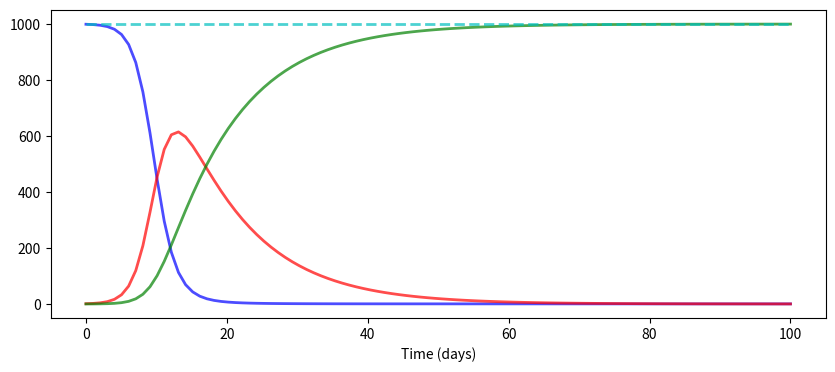

Python code for this plot:
from scipy.integrate import odeint
import numpy as np
import matplotlib.pyplot as plt

class Derivatives:
    def __init__(self, ):
        self.population = 1000       # (N) 100 % population
        self.susceptible = self.population - 1       # S(t) 99 % of the population is susceptible in the beginning
        self.infected = 1           # I(t) 0 % of the population is infected in the beginning
        self.recovered = 0          # R(t) 0 % of the population is recoverd in the beginning

        self.contacts = 0.8
        self.healed = 0.1

    def plot(self, t, S, I, R):
        print(S, I, R)
        f, ax = plt.subplots(1, 1, figsize=(10, 4))
        ax.plot(t, S, 'b', alpha=0.7, linewidth=2, label='Susceptible')
        ax.plot(t, I, 'r', alpha=0.7, linewidth=2, label='Infected')
        ax.plot(t, R, 'g', alpha=0.7, linewidth=2, label='Recovered')
        ax.plot(t, S + I + R, 'c--', alpha=0.7, linewidth=2, label='Total')
        ax.set_xlabel('Time (days)')

        plt.show()

    def set_population(self, population):
        self.population = population


    def okesusceptible(self, S, I):
        return -self.contacts * S * I / self.population

        # self.susceptible = -self.beta * self.susceptible * self.infected / self.population
        # return self.susceptible

    def okeinfected(self, I, S):
        return self.contacts * I * S / self.population - self.healed * I

        # self.infected = self.delta * self.exposed - self.gamma * self.infected
        # return self.infected

    def okerecovered(self, I):
        return self.healed * I

        # self.recovered = self.gamma * self.infected
        # return self.recovered

    def deriv(self, y, t):
        S, I, R = y
        dSdt = self.okesusceptible(S, I)
        dIdt = self.okeinfected(I, S)
        dRdt = self.okerecovered(I)
        print(dSdt, dIdt, dRdt)
        return dSdt, dIdt, dRdt

    def derivatives_calculator(self):
        pass

    def calculate(self):
        S0, I0, R0 = self.susceptible, self.infected, self.recovered
        t = np.linspace(0, 100, 100)
        y0 = S0, I0, R0
        ret = odeint(self.deriv, y0, t)
        S, I, R = ret.T
        self.plot(t, S, I, R)


# hey = Derivatives()
# hey.set_R_0(10)
# hey.calculate()

hey2 = Derivatives()

hey2.calculate()